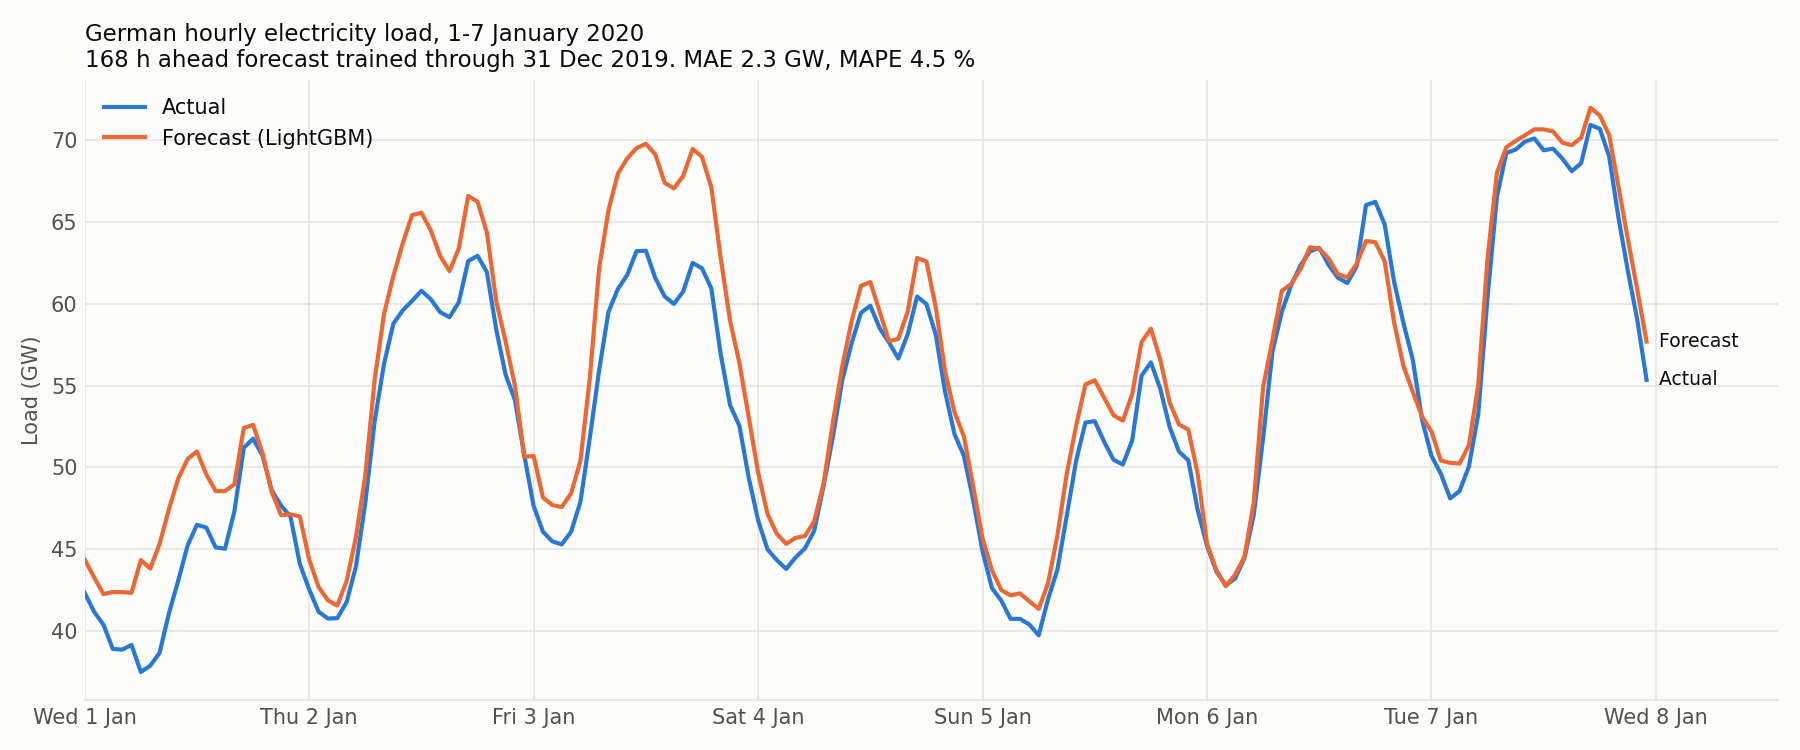

The table this chart was drawn from, first rows:
time_europe_berlin, seasonal_naive_168h, year_ago_scaled, lightgbm, blend_lgb_yearago, actual
2020-01-01 00:00:00+01:00, 40561, 42901, 44376, 43934, 42335
2020-01-01 01:00:00+01:00, 38223, 41444, 43289, 42736, 41187
2020-01-01 02:00:00+01:00, 36936, 40965, 42269, 41878, 40398
2020-01-01 03:00:00+01:00, 36637, 40593, 42391, 41851, 38919
2020-01-01 04:00:00+01:00, 36614, 42213, 42385, 42334, 38879
2020-01-01 05:00:00+01:00, 37078, 44977, 42346, 43136, 39162
2020-01-01 06:00:00+01:00, 37024, 50656, 44342, 46236, 37510
2020-01-01 07:00:00+01:00, 38634, 55890, 43824, 47444, 37892
2020-01-01 08:00:00+01:00, 41955, 59007, 45322, 49428, 38677
2020-01-01 09:00:00+01:00, 46241, 60824, 47451, 51463, 41091
2020-01-01 10:00:00+01:00, 48911, 62204, 49331, 53193, 43094
2020-01-01 11:00:00+01:00, 50798, 63342, 50515, 54363, 45249
2020-01-01 12:00:00+01:00, 50512, 63604, 50974, 54763, 46498
2020-01-01 13:00:00+01:00, 47742, 62776, 49576, 53536, 46328
2020-01-01 14:00:00+01:00, 46317, 61255, 48551, 52362, 45115
2020-01-01 15:00:00+01:00, 45547, 61328, 48557, 52388, 45039
2020-01-01 16:00:00+01:00, 45486, 62234, 48975, 52953, 47313
2020-01-01 17:00:00+01:00, 47631, 66079, 52403, 56506, 51194
2020-01-01 18:00:00+01:00, 48297, 65980, 52599, 56613, 51755
2020-01-01 19:00:00+01:00, 47359, 63949, 50889, 54807, 50732
2020-01-01 20:00:00+01:00, 45470, 60543, 48486, 52103, 48591
2020-01-01 21:00:00+01:00, 44323, 57676, 47079, 50258, 47664
2020-01-01 22:00:00+01:00, 43864, 55757, 47139, 49725, 46994
2020-01-01 23:00:00+01:00, 42040, 51576, 47003, 48375, 44105
2020-01-02 00:00:00+01:00, 38605, 48322, 44372, 45557, 42547
2020-01-02 01:00:00+01:00, 36909, 47083, 42710, 44022, 41194
2020-01-02 02:00:00+01:00, 36332, 46545, 41886, 43284, 40773
2020-01-02 03:00:00+01:00, 36001, 46331, 41569, 42998, 40795
2020-01-02 04:00:00+01:00, 36971, 46863, 43061, 44201, 41774
2020-01-02 05:00:00+01:00, 36983, 49356, 45751, 46833, 43961
2020-01-02 06:00:00+01:00, 36841, 54071, 49522, 50887, 47850
2020-01-02 07:00:00+01:00, 38525, 58999, 55361, 56452, 52828
2020-01-02 08:00:00+01:00, 41091, 62110, 59369, 60192, 56329
2020-01-02 09:00:00+01:00, 44267, 63857, 61692, 62341, 58780
2020-01-02 10:00:00+01:00, 46808, 64257, 63684, 63856, 59588
2020-01-02 11:00:00+01:00, 48752, 65463, 65407, 65423, 60169
2020-01-02 12:00:00+01:00, 48859, 65626, 65549, 65572, 60786
2020-01-02 13:00:00+01:00, 47162, 64423, 64476, 64460, 60272
2020-01-02 14:00:00+01:00, 45890, 63411, 62921, 63068, 59483
2020-01-02 15:00:00+01:00, 45970, 62779, 61988, 62226, 59173
2020-01-02 16:00:00+01:00, 47567, 63875, 63382, 63530, 60091
2020-01-02 17:00:00+01:00, 49325, 66997, 66581, 66706, 62599
2020-01-02 18:00:00+01:00, 49152, 66948, 66225, 66442, 62923
2020-01-02 19:00:00+01:00, 48165, 64933, 64347, 64523, 61932
2020-01-02 20:00:00+01:00, 46401, 61448, 60145, 60536, 58422
2020-01-02 21:00:00+01:00, 46178, 58723, 57682, 57995, 55661
2020-01-02 22:00:00+01:00, 45993, 56484, 54985, 55435, 54103
2020-01-02 23:00:00+01:00, 42662, 53326, 50653, 51455, 50732
2020-01-03 00:00:00+01:00, 39888, 50064, 50698, 50508, 47641
2020-01-03 01:00:00+01:00, 38475, 47585, 48157, 47985, 46071
2020-01-03 02:00:00+01:00, 37791, 47040, 47702, 47504, 45485
2020-01-03 03:00:00+01:00, 37799, 47088, 47581, 47433, 45301
2020-01-03 04:00:00+01:00, 38745, 47829, 48411, 48237, 46070
2020-01-03 05:00:00+01:00, 39944, 49807, 50404, 50225, 47894
2020-01-03 06:00:00+01:00, 42398, 54832, 55421, 55245, 51787
2020-01-03 07:00:00+01:00, 46574, 60406, 62155, 61630, 55935
2020-01-03 08:00:00+01:00, 50036, 63487, 65705, 65039, 59496
2020-01-03 09:00:00+01:00, 52587, 65249, 67927, 67124, 60888
2020-01-03 10:00:00+01:00, 54000, 65993, 68867, 68005, 61751
2020-01-03 11:00:00+01:00, 54759, 66791, 69496, 68684, 63204
... 108 more rows
